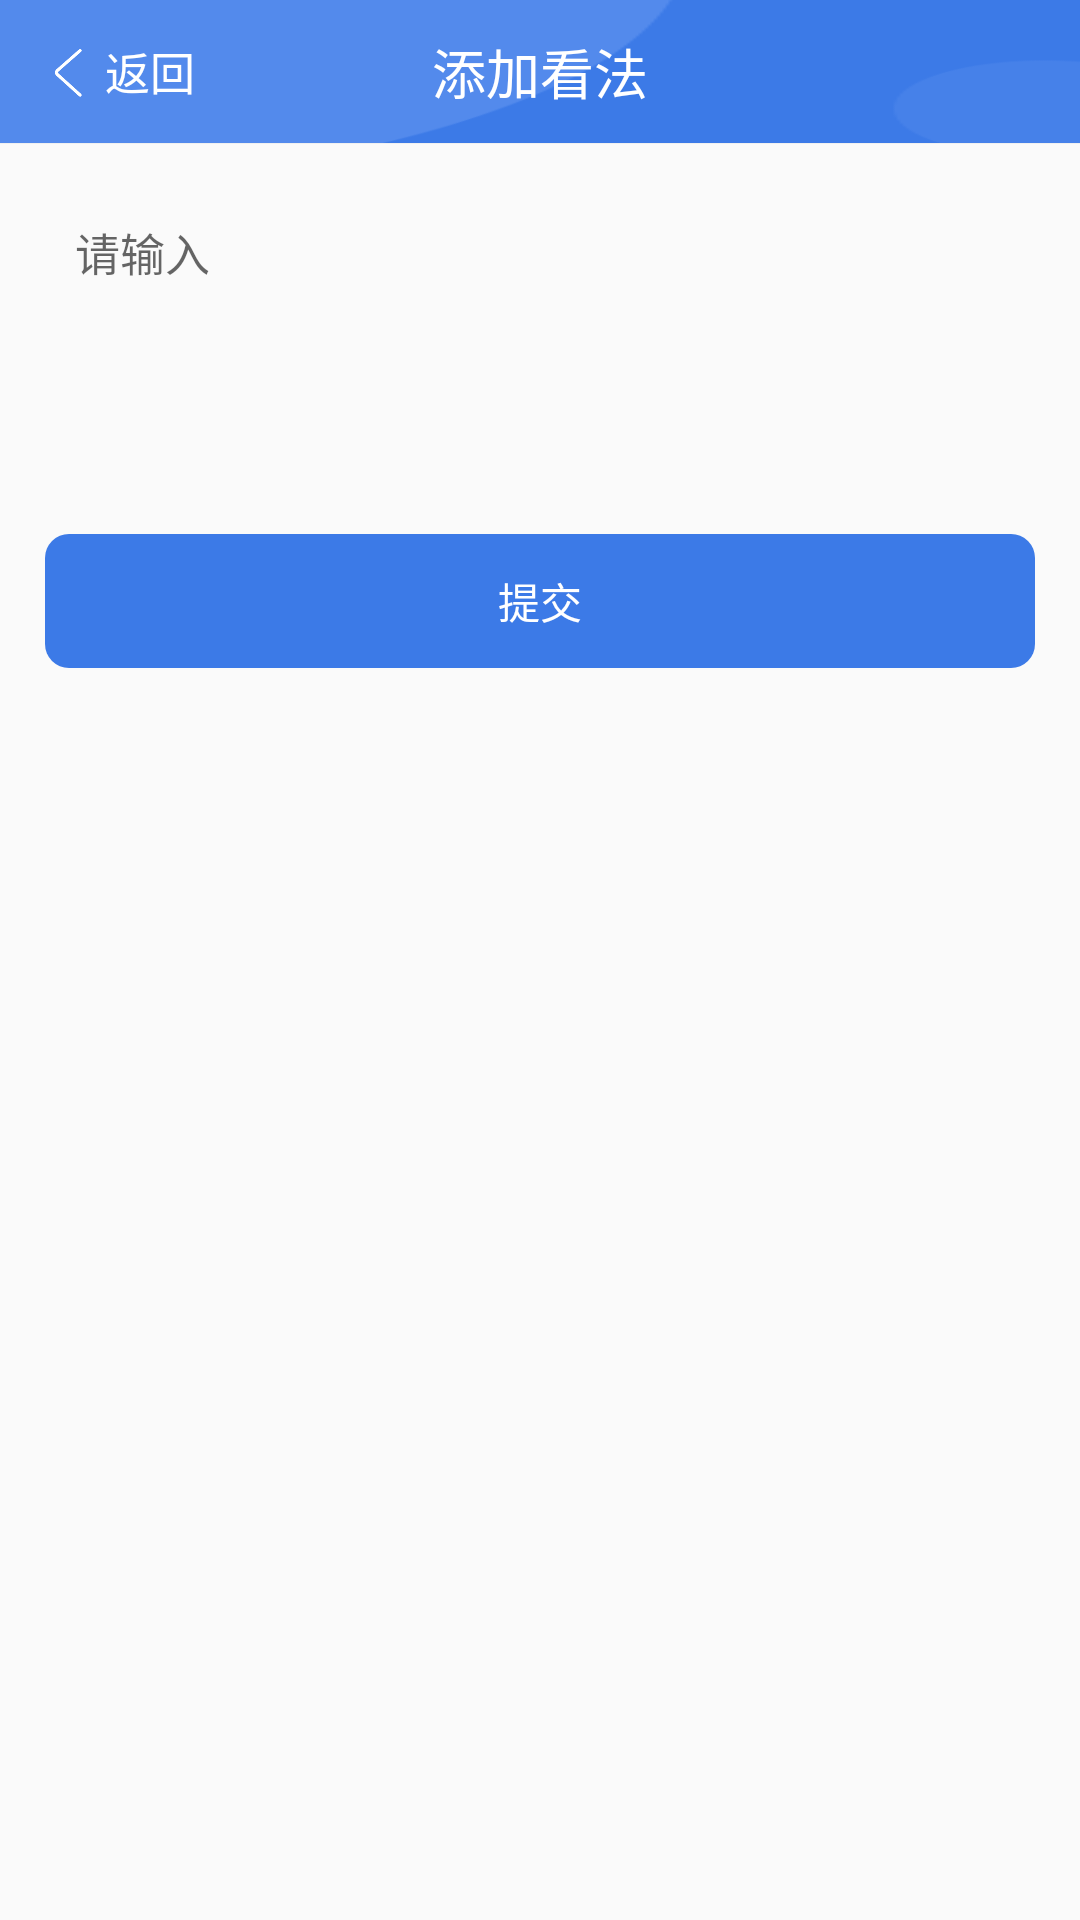

This screen was rendered from an Android layout file. Write that file and the resources it references.
<!-- AndroidManifest.xml: application theme AppTheme -->
<!-- res/layout/activity_community_answer_add.xml -->
<?xml version="1.0" encoding="utf-8"?>
<LinearLayout xmlns:android="http://schemas.android.com/apk/res/android"
    xmlns:app="http://schemas.android.com/apk/res-auto"
    xmlns:tools="http://schemas.android.com/tools"
    android:layout_width="match_parent"
    android:layout_height="match_parent"
    android:orientation="vertical"
    tools:context=".activitys.CommunityQuestionAddActivity">
    <RelativeLayout
        android:id="@+id/header"
        xmlns:android="http://schemas.android.com/apk/res/android"
        android:layout_width="match_parent"
        android:background="@mipmap/fragment_main_part1_header_bg"
        android:layout_height="48dp">

        <LinearLayout
            android:id="@+id/back"
            android:layout_width="wrap_content"

            android:layout_height="wrap_content"
            android:layout_alignParentLeft="true"
            android:layout_centerVertical="true"
            android:layout_marginLeft="10dp"
            android:gravity="center"
            android:orientation="horizontal"
            android:visibility="visible">

            <ImageView
                android:layout_width="25dp"
                android:layout_height="25dp"
                android:src="@mipmap/arrow_left_white" />

            <TextView
                android:layout_width="wrap_content"
                android:layout_height="wrap_content"
                android:text="返回"
                android:textColor="@color/white"
                android:textSize="15sp" />
        </LinearLayout>

        <TextView
            android:layout_width="wrap_content"
            android:layout_height="wrap_content"
            android:layout_centerHorizontal="true"
            android:layout_centerVertical="true"
            android:text="添加看法"
            android:textColor="@color/white"
            android:textSize="18sp" />

        <View
            android:layout_alignParentBottom="true"
            android:background="#f0f0f0"
            android:layout_width="match_parent"
            android:layout_height="1px"/>
    </RelativeLayout>
    <ScrollView
        android:layout_width="match_parent"
        android:layout_height="wrap_content">
        <LinearLayout
            android:orientation="vertical"
            android:layout_width="match_parent"
            android:layout_height="wrap_content">

            <EditText
                android:id="@+id/answer"
                android:layout_width="match_parent"
                android:layout_height="wrap_content"
                android:layout_marginLeft="15dp"
                android:layout_marginTop="15dp"
                android:layout_marginRight="15dp"
                android:background="@drawable/common_noline_edittext"
                android:gravity="left|top"
                android:hint="请输入"
                android:minHeight="100dp"
                android:padding="10dp"
                android:textSize="15sp" />

            <TextView
                android:id="@+id/submit"
                android:layout_width="match_parent"
                android:layout_height="wrap_content"
                android:layout_margin="15dp"
                android:background="@drawable/activity_community_question_add_button"
                android:gravity="center"
                android:padding="12dp"
                android:text="提交"
                android:textColor="@color/white" />
        </LinearLayout>
    </ScrollView>

</LinearLayout>
<!-- resources referenced by this layout -->
<resources>
  <color name="white">#ffffff</color>
  <!-- drawable activity_community_question_add_button (drawable) -->
  <?xml version="1.0" encoding="utf-8"?>
  <selector xmlns:android="http://schemas.android.com/apk/res/android">
      <item android:state_pressed="true">
          <shape xmlns:android="http://schemas.android.com/apk/res/android">
              <solid android:color="@color/main_color" />
              <corners android:topLeftRadius="8dp"
                  android:topRightRadius="8dp"
                  android:bottomRightRadius="8dp"
                  android:bottomLeftRadius="8dp"/>
              
          </shape>
      </item>
      <item android:state_enabled="false">
          <shape xmlns:android="http://schemas.android.com/apk/res/android">
              <solid android:color="#c0c0c0" />
              <corners android:topLeftRadius="8dp"
                  android:topRightRadius="8dp"
                  android:bottomRightRadius="8dp"
                  android:bottomLeftRadius="8dp"/>
              
          </shape>
      </item>
      <item>
          <shape xmlns:android="http://schemas.android.com/apk/res/android">
              <solid android:color="@color/main_color" />
              <corners android:topLeftRadius="8dp"
                  android:topRightRadius="8dp"
                  android:bottomRightRadius="8dp"
                  android:bottomLeftRadius="8dp"/>
              
          </shape>
      </item>
  </selector>
  <!-- drawable common_noline_edittext (drawable) -->
  <?xml version="1.0" encoding="utf-8"?>
  <shape xmlns:android="http://schemas.android.com/apk/res/android">
      <solid android:color="#00000000" />
      <corners android:topLeftRadius="0dp"
          android:topRightRadius="0dp"
          android:bottomRightRadius="0dp"
          android:bottomLeftRadius="0dp"/>
      <stroke android:width="1dp" android:color="#00000000" />
      
          
          
          
          
  </shape>
  <!-- mipmap arrow_left_white: png bitmap (mipmap-xxhdpi, 3759 bytes) -->
  <!-- mipmap fragment_main_part1_header_bg: png bitmap (mipmap-xxhdpi, 4502 bytes) -->
  <style name="AppTheme" parent="Theme.AppCompat.Light.NoActionBar">
          
          <item name="colorPrimary">@color/black</item>
          <item name="colorPrimaryDark">@color/black</item>
          <item name="colorAccent">@color/colorAccent</item>
      </style>
  <color name="main_color">#3C7AE7</color>
  <color name="black">#000000</color>
  <color name="colorAccent">#FF4081</color>
</resources>
